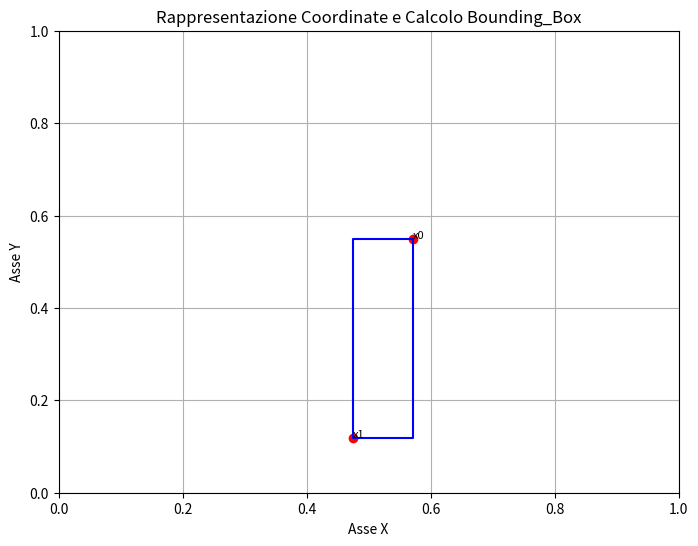

Generate this figure with matplotlib:
import matplotlib.pyplot as plt

# Definisci le coordinate dei 2 punti (diagonali)
x0, y0 = 0.572, 0.55
x1, y1 = 0.474, 0.119
# Calcola le coordinate dei vertici del rettangolo
x2, y2 = x0, y1  # Angolo in alto a sinistra
x3, y3 = x1, y0  # Angolo in basso a destra

# Crea il grafico
plt.figure(figsize=(8, 6))

# Disegna il rettangolo
plt.plot([x0, x2, x1, x3, x0], [y0, y2, y1, y3, y0], color='blue')

# Disegna i punti
plt.scatter([x0, x1], [y0, y1], color='red')
plt.text(x0, y0, 'x0', fontsize=8, ha='left')
plt.text(x1, y1, 'x1', fontsize=8, ha='left')

# Imposta i limiti degli assi
plt.xlim(0, 1)
plt.ylim(0, 1)

# Titolo e label degli assi
plt.title('Rappresentazione Coordinate e Calcolo Bounding_Box')
plt.xlabel('Asse X')
plt.ylabel('Asse Y')

# Mostra il grafico
plt.grid(True)
plt.show()





